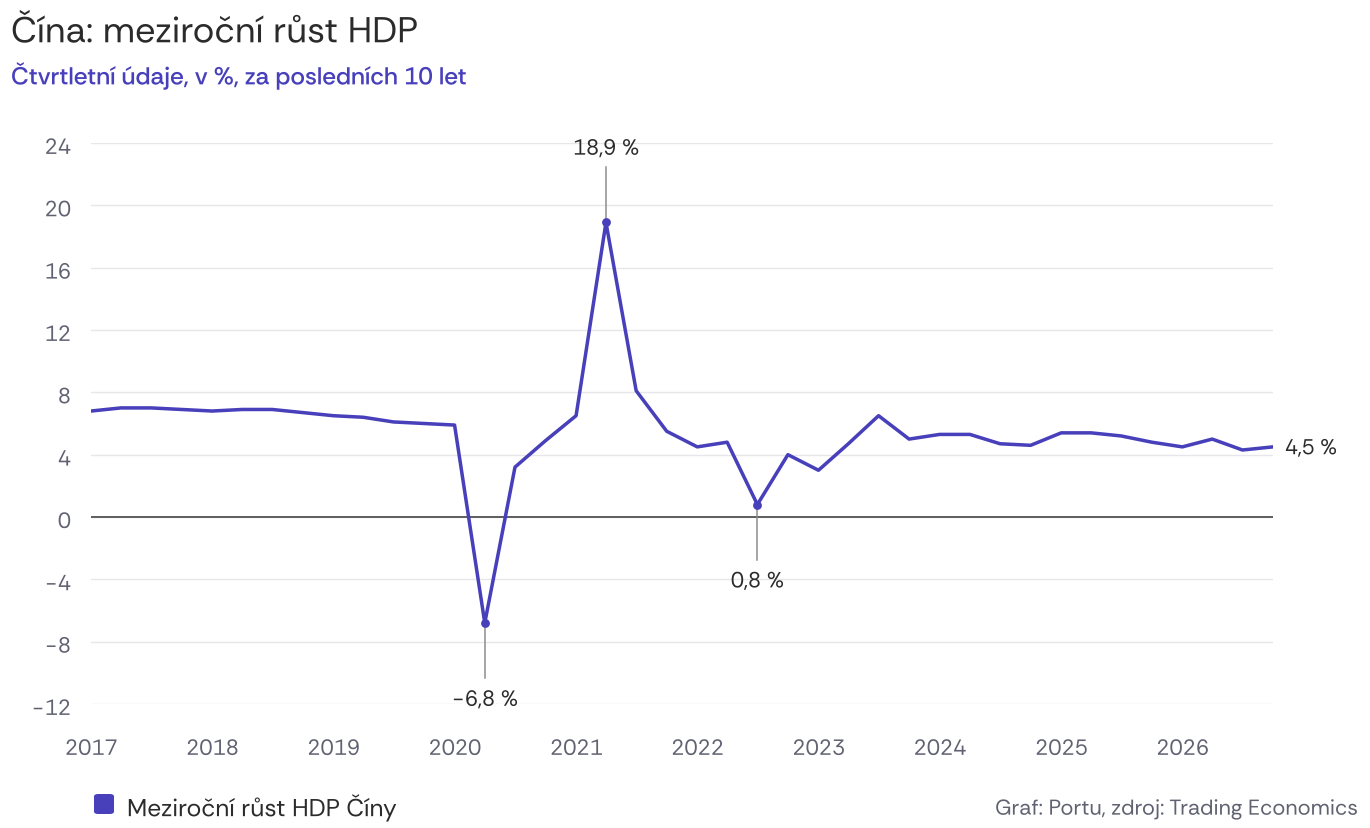

Source data for this figure (header and first rows):
ctvrtleti_konec, hdp_rust_yoy_pct
2016-12-31, 6.8
2017-03-31, 7.0
2017-06-30, 7.0
2017-09-30, 6.9
2017-12-31, 6.8
2018-03-31, 6.9
2018-06-30, 6.9
2018-09-30, 6.7
2018-12-31, 6.5
2019-03-31, 6.4
2019-06-30, 6.1
2019-09-30, 6.0
2019-12-31, 5.9
2020-03-31, -6.8
2020-06-30, 3.2
2020-09-30, 4.9
2020-12-31, 6.5
2021-03-31, 18.9
2021-06-30, 8.1
2021-09-30, 5.5
2021-12-31, 4.5
2022-03-31, 4.8
2022-06-30, 0.8
2022-09-30, 4.0
2022-12-31, 3.0
2023-03-31, 4.7
2023-06-30, 6.5
2023-09-30, 5.0
2023-12-31, 5.3
2024-03-31, 5.3
2024-06-30, 4.7
2024-09-30, 4.6
2024-12-31, 5.4
2025-03-31, 5.4
2025-06-30, 5.2
2025-09-30, 4.8
2025-12-31, 4.5
2026-03-31, 5.0
2026-06-30, 4.3
2026-09-30, 4.5
